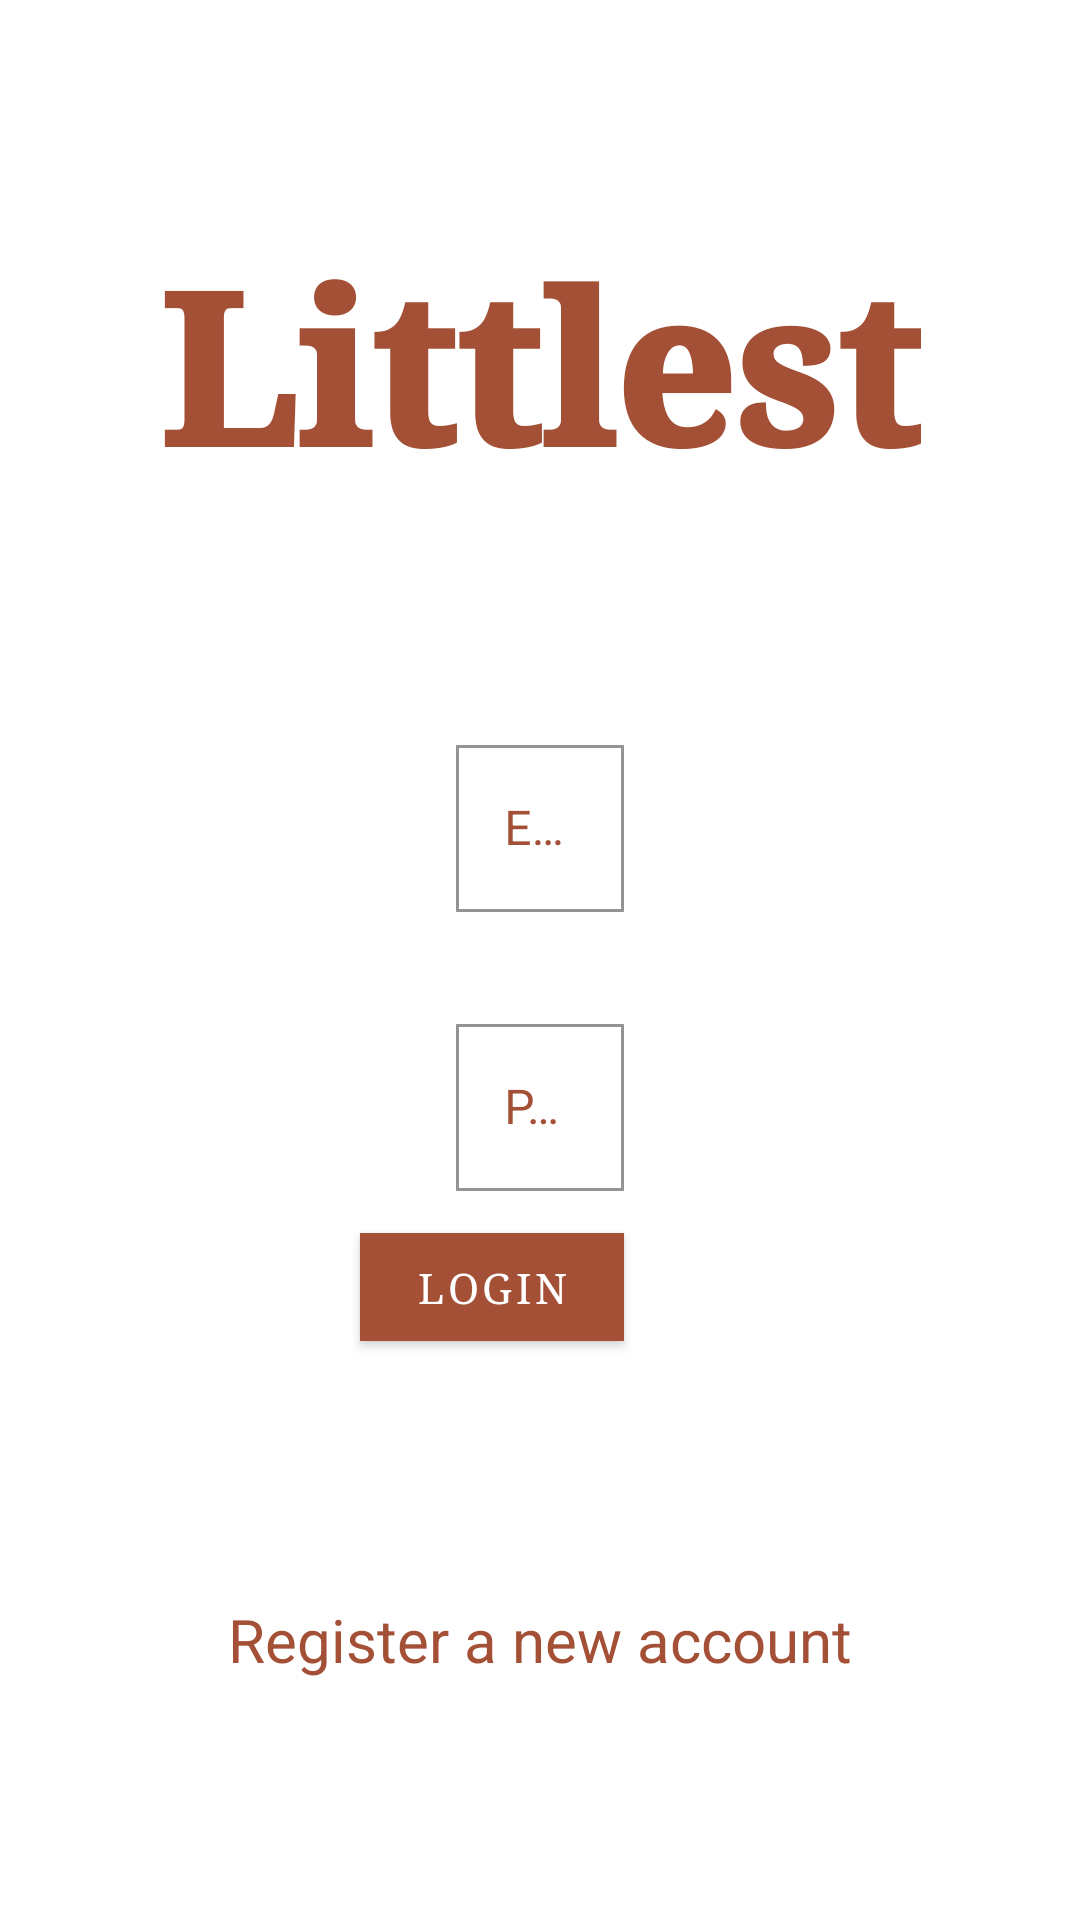

This screen was rendered from an Android layout file. Write that file and the resources it references.
<!-- AndroidManifest.xml: application theme AppTheme -->
<!-- res/layout/fragment_login.xml -->
<?xml version="1.0" encoding="utf-8"?>
<androidx.constraintlayout.widget.ConstraintLayout xmlns:android="http://schemas.android.com/apk/res/android"
    xmlns:app="http://schemas.android.com/apk/res-auto"
    xmlns:tools="http://schemas.android.com/tools"
    android:layout_width="match_parent"
    android:layout_height="match_parent">

    <com.google.android.material.textview.MaterialTextView
        android:layout_width="wrap_content"
        android:layout_height="wrap_content"
        android:fontFamily="serif"
        android:text="Littlest"
        android:textColor="@color/colorPrimary"
        android:textFontWeight="900"
        android:textSize="70sp"
        app:fontFamily="serif"
        app:layout_constraintBottom_toTopOf="@+id/tilEmail"
        app:layout_constraintEnd_toEndOf="parent"
        app:layout_constraintHorizontal_bias="0.5"
        app:layout_constraintStart_toStartOf="parent"
        app:layout_constraintTop_toTopOf="parent" />

    <com.google.android.material.textfield.TextInputLayout
        android:id="@+id/tilEmail"
        android:layout_width="wrap_content"
        android:layout_height="wrap_content"
        android:layout_marginBottom="16dp"
        app:layout_constraintBottom_toTopOf="@+id/guideline2"
        app:layout_constraintEnd_toEndOf="parent"
        app:layout_constraintStart_toStartOf="parent">

        <com.google.android.material.textfield.TextInputEditText
            android:id="@+id/etEmail"
            android:layout_width="wrap_content"
            android:layout_height="wrap_content"
            android:ems="15"
            android:hint="@string/email"
            android:inputType="textEmailAddress"
            android:textColor="@color/colorPrimary" />

    </com.google.android.material.textfield.TextInputLayout>

    <com.google.android.material.textfield.TextInputLayout
        android:id="@+id/tilPassword"
        android:layout_width="wrap_content"
        android:layout_height="wrap_content"
        android:layout_marginTop="16dp"
        app:layout_constraintEnd_toEndOf="parent"
        app:layout_constraintStart_toStartOf="parent"
        app:layout_constraintTop_toTopOf="@+id/guideline2">

        <com.google.android.material.textfield.TextInputEditText
            android:id="@+id/etPassword"
            android:layout_width="wrap_content"
            android:layout_height="wrap_content"
            android:ems="15"
            android:hint="@string/password"
            android:inputType="textPassword"
            android:textColor="@color/colorPrimaryDark" />

    </com.google.android.material.textfield.TextInputLayout>

    <com.google.android.material.textview.MaterialTextView
        android:id="@+id/tvRegisterNewAccount"
        android:layout_width="wrap_content"
        android:layout_height="wrap_content"
        android:text="@string/no_account_register"
        android:textSize="20sp"
        app:layout_constraintBottom_toBottomOf="parent"
        app:layout_constraintEnd_toEndOf="@+id/tilPassword"
        app:layout_constraintStart_toStartOf="@+id/tilPassword"
        app:layout_constraintTop_toBottomOf="@+id/btnLogin" />

    <ProgressBar
        android:id="@+id/loginProgressBar"
        android:layout_width="wrap_content"
        android:layout_height="wrap_content"
        android:layout_marginTop="8dp"
        android:visibility="gone"
        app:layout_constraintEnd_toEndOf="parent"
        app:layout_constraintHorizontal_bias="0.5"
        app:layout_constraintStart_toStartOf="parent"
        app:layout_constraintTop_toBottomOf="@+id/tilPassword" />

    <com.google.android.material.button.MaterialButton
        android:id="@+id/btnLogin"
        android:layout_width="wrap_content"
        android:layout_height="wrap_content"
        android:layout_marginTop="8dp"
        android:fontFamily="serif"
        android:text="@string/login"
        android:textColor="#FFFFFF"
        app:layout_constraintEnd_toEndOf="@+id/tilPassword"
        app:layout_constraintTop_toBottomOf="@+id/tilPassword" />

    <androidx.constraintlayout.widget.Guideline
        android:id="@+id/guideline2"
        android:layout_width="wrap_content"
        android:layout_height="wrap_content"
        android:orientation="horizontal"
        app:layout_constraintGuide_percent="0.5" />

</androidx.constraintlayout.widget.ConstraintLayout>
<!-- resources referenced by this layout -->
<resources>
  <color name="colorPrimary">#A35036</color>
  <color name="colorPrimaryDark">#A35036</color>
  <string name="email">E-Mail</string>
  <string name="login">Login</string>
  <string name="no_account_register">Register a new account</string>
  <string name="password">Password</string>
  <style name="AppTheme" parent="Theme.MaterialComponents">
          
          <item name="colorPrimary">@color/colorPrimary</item>
          <item name="colorPrimaryDark">@color/colorPrimaryDark</item>
          <item name="colorAccent">@color/colorAccent</item>
          <item name="android:textViewStyle">@style/TextViewStyle</item>
          <item name="materialButtonStyle">@style/GreenButtonStyle</item>
          <item name="bottomAppBarStyle">@style/BottomAppBarStyle</item>
          <item name="floatingActionButtonStyle">@style/FloatingActionButtonStyle</item>
          <item name="android:windowBackground">@color/darkBackground</item>
          <item name="actionBarStyle">@style/ToolbarStyle</item>
          <item name="cardViewStyle">@style/CardViewStyle</item>
          <item name="textInputStyle">@style/TextInputLayoutStyle</item>
      </style>
  <color name="colorAccent">#DC7759</color>
  <style name="TextViewStyle" parent="android:Widget.TextView">
          <item name="android:textColor">@color/colorPrimary</item>
      </style>
  <style name="GreenButtonStyle" parent="Widget.MaterialComponents.Button">
          <item name="cornerRadius">0dp</item>
          <item name="android:textColor">@android:color/black</item>
      </style>
  <style name="BottomAppBarStyle" parent="Widget.MaterialComponents.BottomAppBar">
          <item name="backgroundTint">@color/mediumDarkBackground</item>
      </style>
  <style name="FloatingActionButtonStyle" parent="Widget.MaterialComponents.FloatingActionButton">
          <item name="backgroundTint">@color/colorPrimary</item>
          
      </style>
  <color name="darkBackground">#FFFFFF</color>
  <style name="ToolbarStyle" parent="Widget.MaterialComponents.ActionBar.Primary">
          <item name="background">@color/colorPrimary</item>
          <item name="android:textColor">@color/colorPrimaryDark</item>
      </style>
  <style name="CardViewStyle" parent="Widget.MaterialComponents.CardView">
          <item name="cardBackgroundColor">@color/mediumDarkBackground</item>
      </style>
  <style name="TextInputLayoutStyle" parent="Widget.MaterialComponents.TextInputLayout.OutlinedBox">
          <item name="android:textColorHint">@color/colorPrimary</item>
          <item name="startIconTint">@color/colorPrimary</item>
          <item name="boxStrokeColor">@drawable/edit_text_box_border</item>
          <item name="boxCornerRadiusTopEnd">0dp</item>
          <item name="boxCornerRadiusBottomEnd">0dp</item>
          <item name="boxCornerRadiusBottomStart">0dp</item>
          <item name="boxCornerRadiusTopStart">0dp</item>
      </style>
  <color name="mediumDarkBackground">#FFFFFF</color>
</resources>
